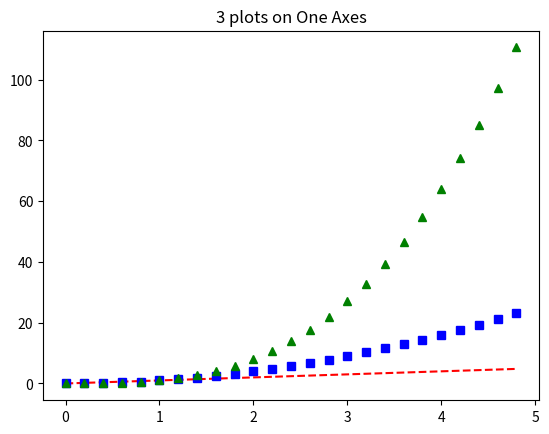

Reproduce this figure in Python. (Note: this script raises an exception after producing the figure.)
############################################################
#
#    multiple plots
#
############################################################

import numpy as np
import matplotlib.pyplot as plt


t = np.arange(0.0, 5.0, 0.200)
redDashes = "r--"
blueSquares = "bs"
greenTriangles = "g^"

ax = plt.subplot()
ax.plot(t, t,    redDashes, 
         t, t**2, blueSquares,  
         t, t**3, greenTriangles)
ax.set_title("3 plots on One Axes")
plt.gcf().canvas.set_window_title('Multiple Plots')

plt.show()

1